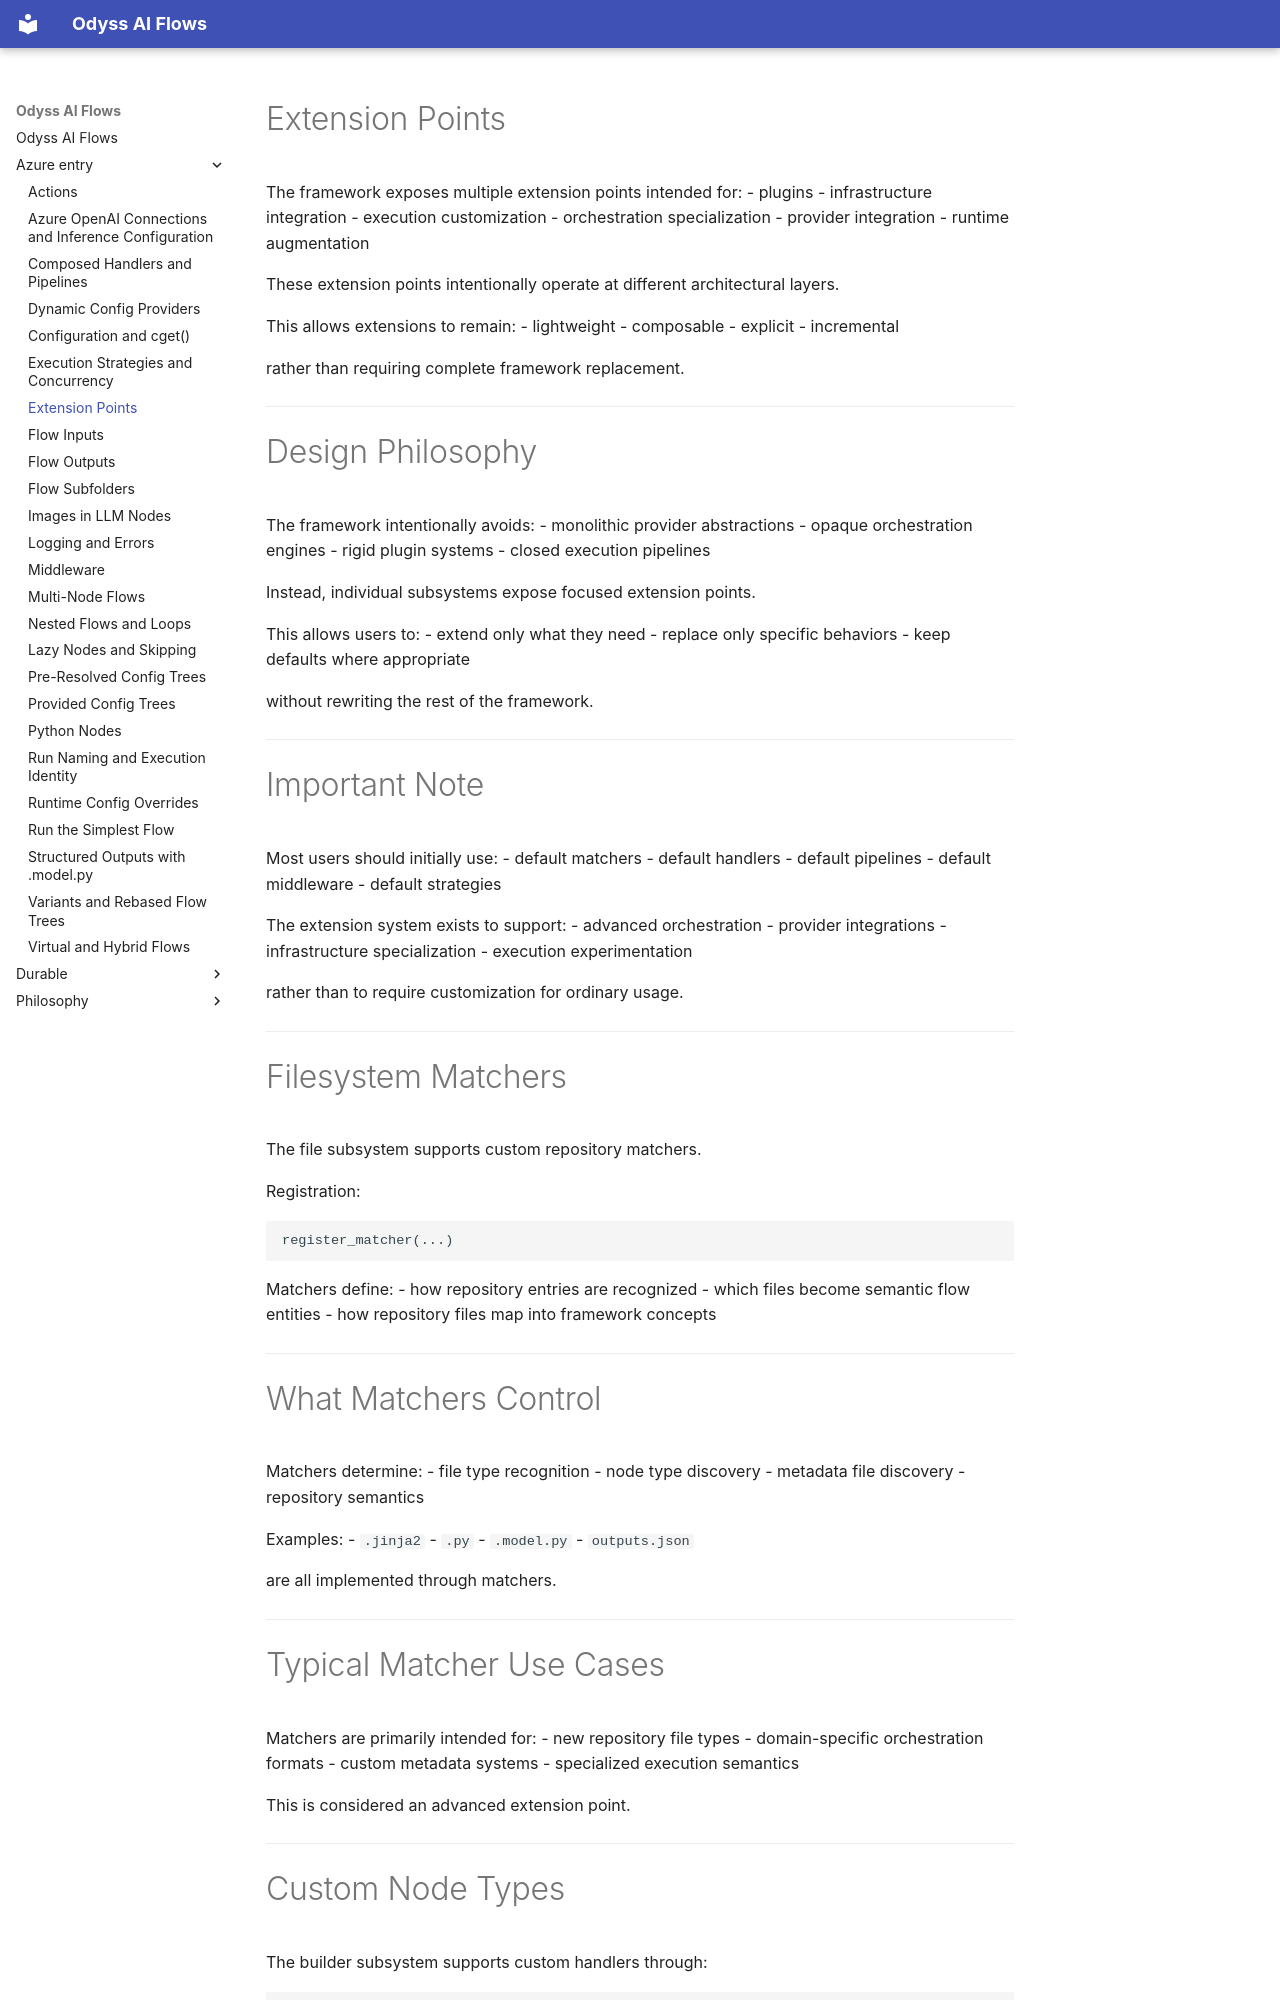

repository: theodyssai/odyss_ai_flows · page: azure_entry/extension_points/index.html · generator: mkdocs

# Extension Points

The framework exposes multiple extension points intended for:
- plugins
- infrastructure integration
- execution customization
- orchestration specialization
- provider integration
- runtime augmentation

These extension points intentionally operate at different architectural layers.

This allows extensions to remain:
- lightweight
- composable
- explicit
- incremental

rather than requiring complete framework replacement.

---

# Design Philosophy

The framework intentionally avoids:
- monolithic provider abstractions
- opaque orchestration engines
- rigid plugin systems
- closed execution pipelines

Instead, individual subsystems expose focused extension points.

This allows users to:
- extend only what they need
- replace only specific behaviors
- keep defaults where appropriate

without rewriting the rest of the framework.

---

# Important Note

Most users should initially use:
- default matchers
- default handlers
- default pipelines
- default middleware
- default strategies

The extension system exists to support:
- advanced orchestration
- provider integrations
- infrastructure specialization
- execution experimentation

rather than to require customization for ordinary usage.

---

# Filesystem Matchers

The file subsystem supports custom repository matchers.

Registration:

```python
register_matcher(...)
```

Matchers define:
- how repository entries are recognized
- which files become semantic flow entities
- how repository files map into framework concepts

---

# What Matchers Control

Matchers determine:
- file type recognition
- node type discovery
- metadata file discovery
- repository semantics

Examples:
- `.jinja2`
- `.py`
- `.model.py`
- `outputs.json`

are all implemented through matchers.

---
